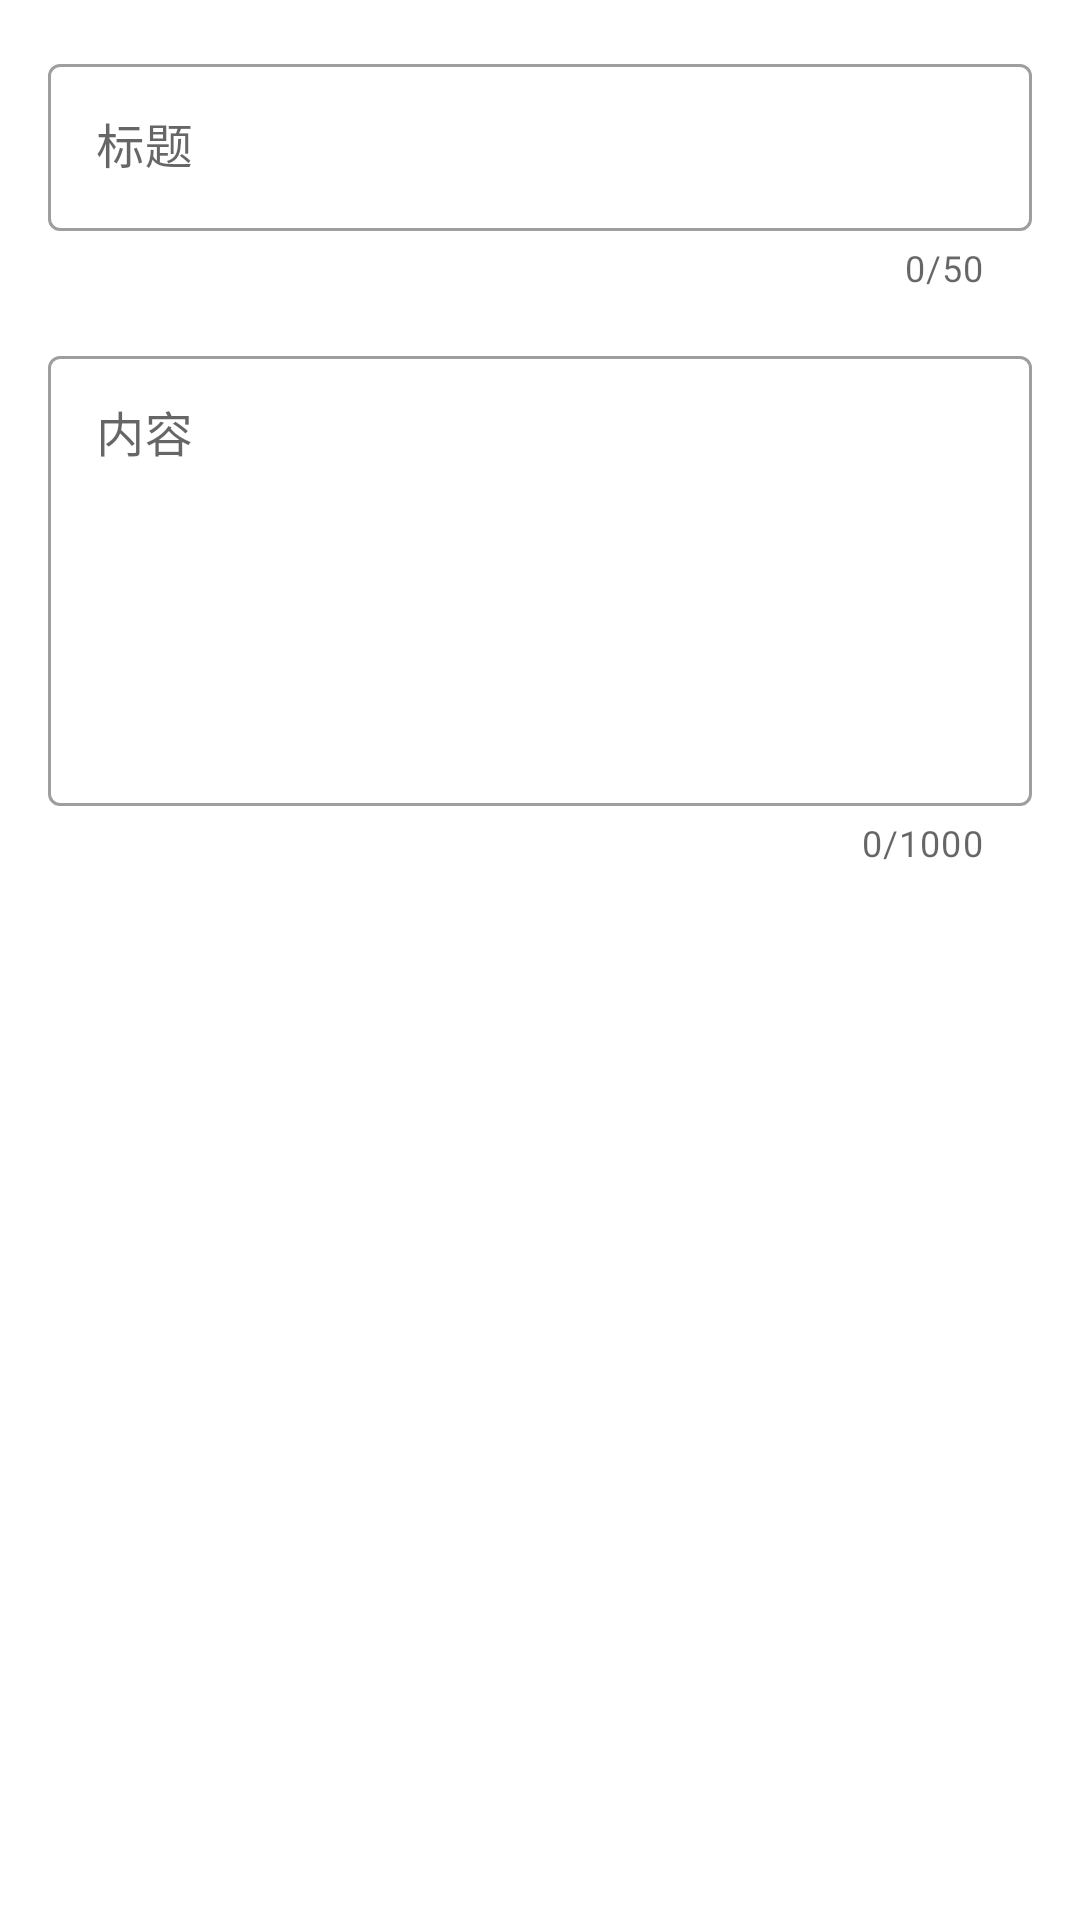

Layout XML and referenced resources for this Android screen:
<!-- AndroidManifest.xml: application theme Theme.ClassInteractionSystem -->
<!-- res/layout/dialog_post.xml -->
<?xml version="1.0" encoding="utf-8"?>
<LinearLayout xmlns:android="http://schemas.android.com/apk/res/android"
    xmlns:app="http://schemas.android.com/apk/res-auto"
    android:layout_width="match_parent"
    android:layout_height="wrap_content"
    android:orientation="vertical"
    android:padding="16dp">

    
    <com.google.android.material.textfield.TextInputLayout
        android:layout_width="match_parent"
        android:layout_height="wrap_content"
        android:hint="标题"
        app:counterEnabled="true"
        app:counterMaxLength="50"
        style="@style/Widget.MaterialComponents.TextInputLayout.OutlinedBox">

        <com.google.android.material.textfield.TextInputEditText
            android:id="@+id/et_title"
            android:layout_width="match_parent"
            android:layout_height="wrap_content"
            android:maxLines="1"
            android:inputType="textCapSentences|textAutoCorrect"
            android:imeOptions="actionNext"/>

    </com.google.android.material.textfield.TextInputLayout>

    
    <com.google.android.material.textfield.TextInputLayout
        android:layout_width="match_parent"
        android:layout_height="wrap_content"
        android:layout_marginTop="16dp"
        android:hint="内容"
        app:counterEnabled="true"
        app:counterMaxLength="1000"
        style="@style/Widget.MaterialComponents.TextInputLayout.OutlinedBox">

        <com.google.android.material.textfield.TextInputEditText
            android:id="@+id/et_content"
            android:layout_width="match_parent"
            android:layout_height="150dp"
            android:gravity="top"
            android:inputType="textMultiLine|textCapSentences"
            android:maxLines="8"
            android:scrollbars="vertical"/>

    </com.google.android.material.textfield.TextInputLayout>

</LinearLayout>
<!-- resources referenced by this layout -->
<resources>
  <style name="Theme.ClassInteractionSystem" parent="Theme.MaterialComponents.DayNight.NoActionBar">
          
          <item name="colorPrimary">#03A9F4</item>
          <item name="colorPrimaryVariant">#03A9F4</item>
          <item name="colorOnPrimary">@color/white</item>
          
          <item name="colorSecondary">@color/teal_200</item>
          <item name="colorSecondaryVariant">@color/teal_700</item>
          <item name="colorOnSecondary">@color/black</item>
          
          <item name="android:statusBarColor">?attr/colorPrimaryVariant</item>
          
  
  
      </style>
  <color name="white">#FFFFFFFF</color>
  <color name="teal_200">#FF03DAC5</color>
  <color name="teal_700">#FF018786</color>
  <color name="black">#FF000000</color>
</resources>
